Image classification data set "dataset_final" (Sree14hari/BridgeCrack-Segmentation on GitHub). Class labels (3): heavy crack, light crack, medium crack.

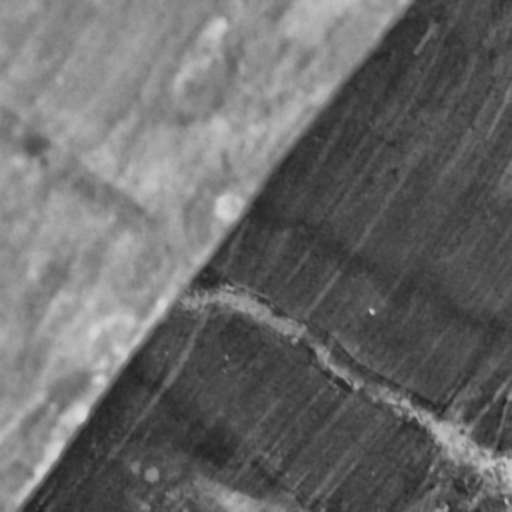
Label: heavy crack

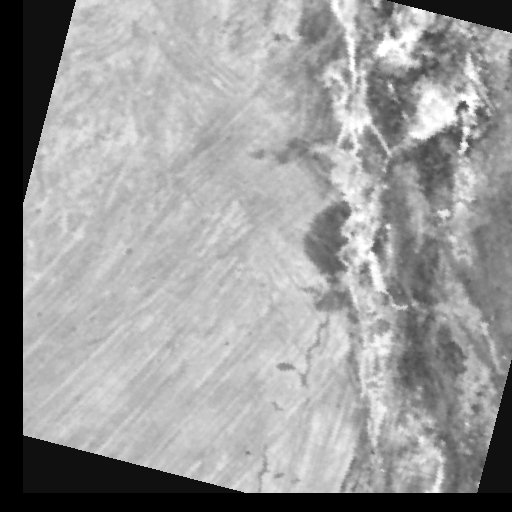
Label: medium crack

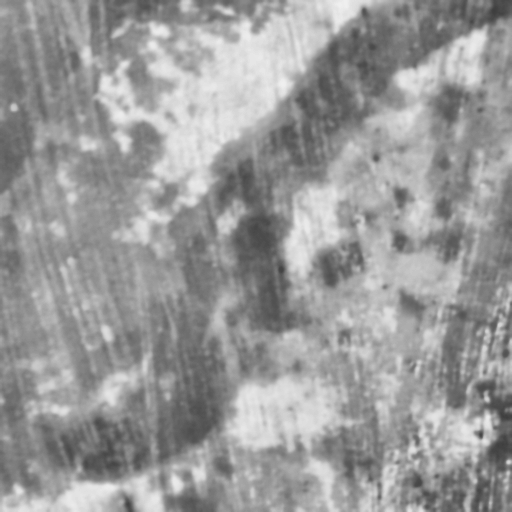
Label: light crack

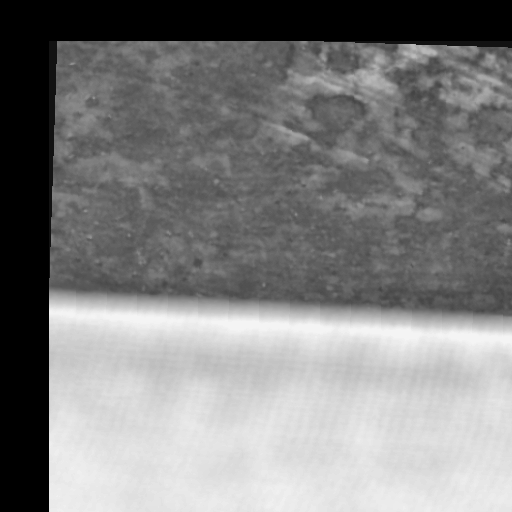
Label: medium crack

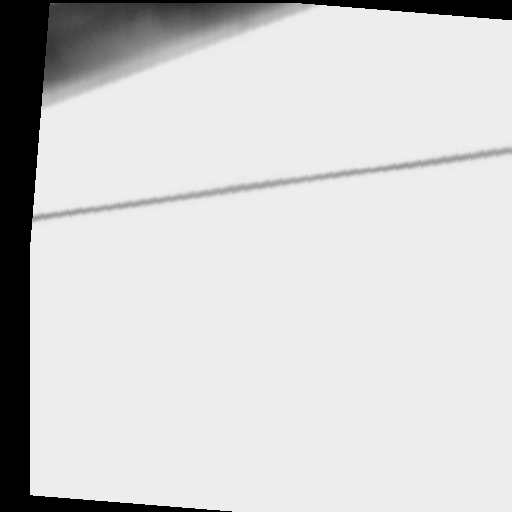
Label: light crack

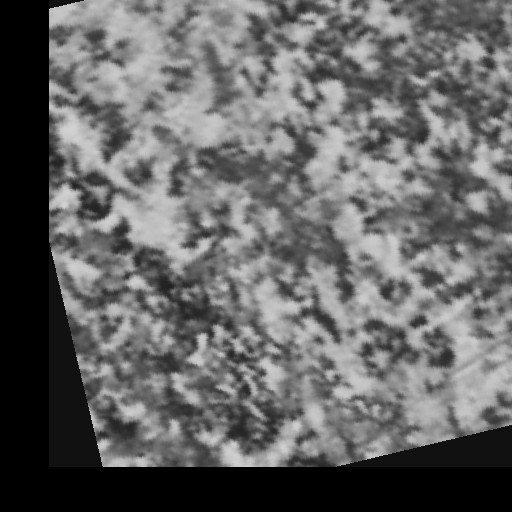
Label: heavy crack
